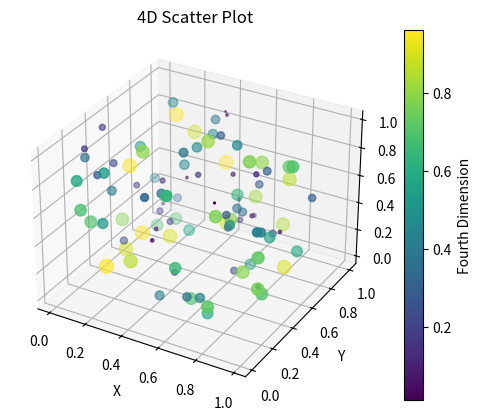

Reproduce this figure in Python.
'''
4D plot using python
'''

import matplotlib.pyplot as plt
from mpl_toolkits.mplot3d import Axes3D
import numpy as np

# Generate random 4D data
np.random.seed(0)
num_points = 100
x = np.random.rand(num_points)  # First dimension
y = np.random.rand(num_points)  # Second dimension
z = np.random.rand(num_points)  # Third dimension
fourth_dimension = np.random.rand(num_points)  # Fourth dimension (represented by color and size)

# Create a scatter plot
fig = plt.figure()
ax = fig.add_subplot(111, projection='3d')

# Scatter plot with color and size representing the fourth dimension
scatter = ax.scatter(x, y, z, c=fourth_dimension, cmap='viridis', s=100*fourth_dimension)

# Add colorbar to the plot
cbar = plt.colorbar(scatter)
cbar.set_label('Fourth Dimension')

# Set labels for the three spatial dimensions
ax.set_xlabel('X')
ax.set_ylabel('Y')
ax.set_zlabel('Z')

plt.title('4D Scatter Plot')
plt.show()

